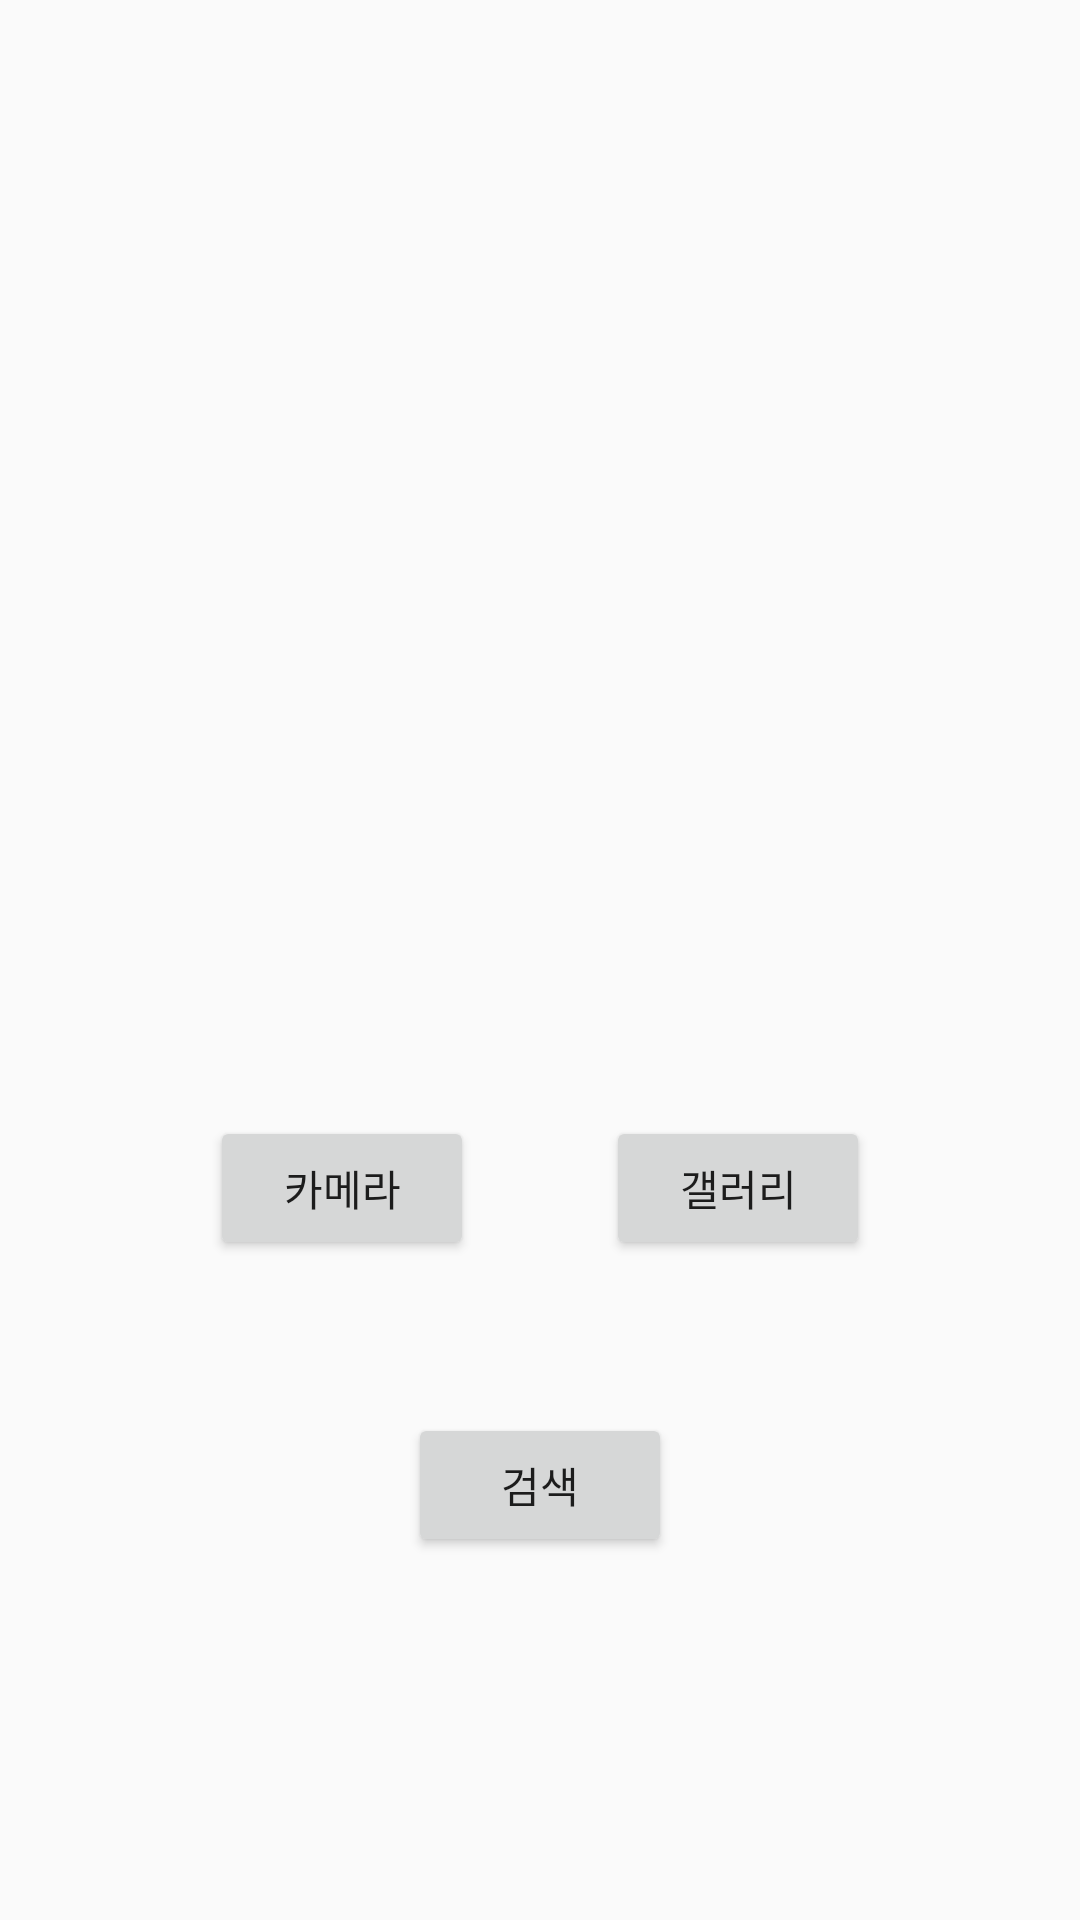

The Android layout XML behind this screen, and the referenced resources:
<!-- AndroidManifest.xml: application theme Theme.PlantProject -->
<!-- res/layout/fragment_detect_plant.xml -->
<?xml version="1.0" encoding="utf-8"?>
<androidx.constraintlayout.widget.ConstraintLayout xmlns:android="http://schemas.android.com/apk/res/android"
    xmlns:app="http://schemas.android.com/apk/res-auto"
    xmlns:tools="http://schemas.android.com/tools"
    android:layout_width="match_parent"
    android:layout_height="match_parent"
    tools:context=".DetailFragment.DetectPlantFragment">

    <androidx.constraintlayout.widget.ConstraintLayout
        android:id="@+id/searchLayout"
        android:layout_width="match_parent"
        android:layout_height="match_parent">

        <ImageView
            android:id="@+id/imageView3"
            android:layout_width="300dp"
            android:layout_height="300dp"
            android:layout_marginStart="70dp"
            android:layout_marginTop="70dp"
            android:layout_marginEnd="70dp"
            android:layout_marginBottom="60dp"
            app:layout_constraintBottom_toTopOf="@+id/btnCamera2"
            app:layout_constraintEnd_toEndOf="parent"
            app:layout_constraintStart_toStartOf="parent"
            app:layout_constraintTop_toTopOf="@+id/searchLayout"
            tools:src="@tools:sample/avatars" />

        <Button
            android:id="@+id/btnCamera2"
            android:layout_width="wrap_content"
            android:layout_height="wrap_content"
            android:layout_marginStart="70dp"
            android:layout_marginBottom="220dp"
            android:text="카메라"
            app:layout_constraintBottom_toBottomOf="parent"
            app:layout_constraintStart_toStartOf="parent" />

        <Button
            android:id="@+id/btnGallary2"
            android:layout_width="wrap_content"
            android:layout_height="wrap_content"
            android:layout_marginEnd="70dp"
            android:layout_marginBottom="220dp"
            android:text="갤러리"
            app:layout_constraintBottom_toBottomOf="parent"
            app:layout_constraintEnd_toEndOf="parent" />

        <Button
            android:id="@+id/btnDetect"
            android:layout_width="wrap_content"
            android:layout_height="wrap_content"
            android:layout_marginBottom="70dp"
            android:text="검색"
            app:layout_constraintBottom_toBottomOf="parent"
            app:layout_constraintEnd_toEndOf="parent"
            app:layout_constraintStart_toStartOf="parent"
            app:layout_constraintTop_toBottomOf="@+id/btnGallary2" />

    </androidx.constraintlayout.widget.ConstraintLayout>

</androidx.constraintlayout.widget.ConstraintLayout>
<!-- resources referenced by this layout -->
<resources>
  <style name="Theme.PlantProject" parent="Theme.AppCompat.Light.NoActionBar">
          
  
  
  
  
  
  
  
  
  
          
  
          
          <item name="android:windowActivityTransitions">true</item>
          <item name="colorPrimary">@color/light_green</item>
  
          <item name="fontFamily">@font/maruburibold</item>
          <item name="android:statusBarColor" tools:targetApi="l">@android:color/transparent</item>
          <item name="android:windowLightStatusBar" tools:targetApi="m">true</item>
  
  
  
  
  
  
  
  
  
      </style>
  <color name="light_green">#81C147</color>
</resources>
